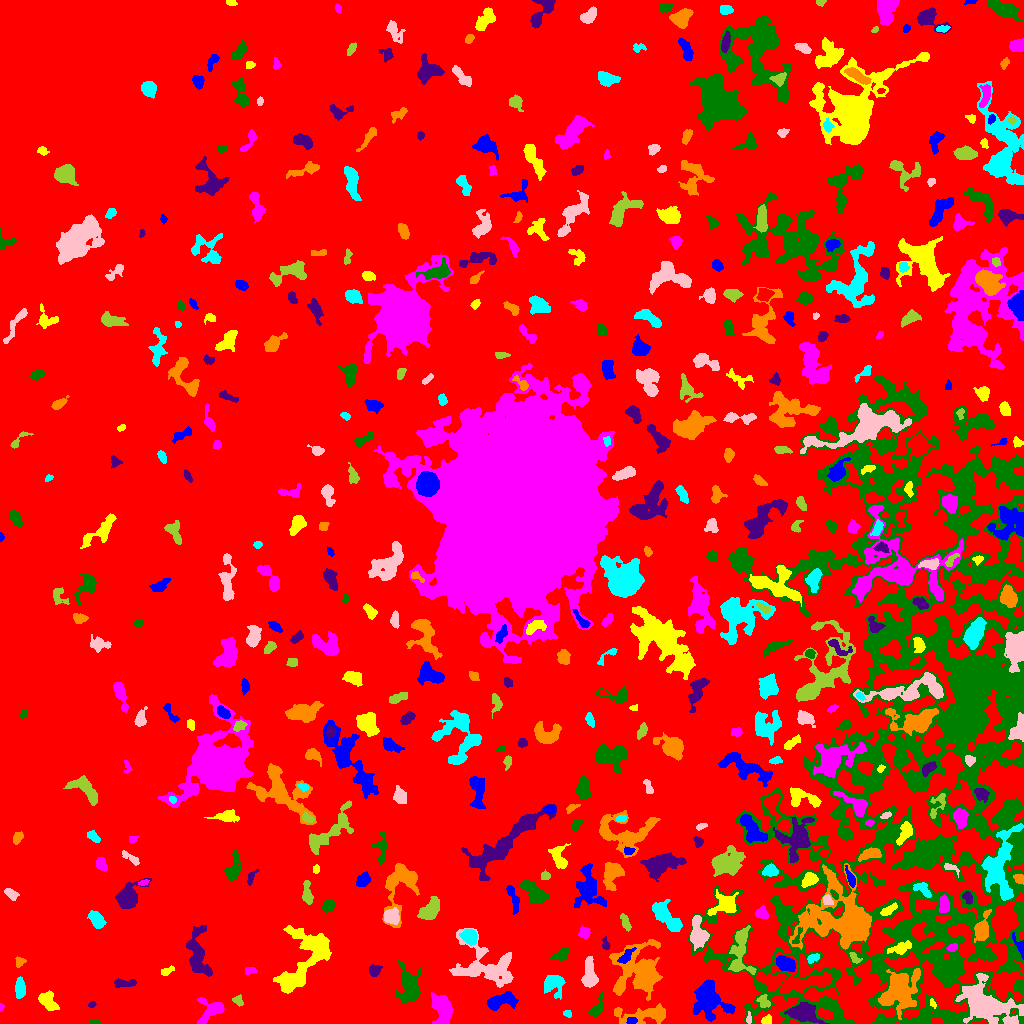

Values plotted in this chart, from the file beside it:
ID, X, Y, A, B, theta, total_flux, mu_max, mu_median, mu_mean, R_fwhm, R_e, R10, R90, x_start, x_end, y_start, y_end, area, greylevel
0, 513.7, 520.6, 300.8, 278.7, 0.9314, 3860025, 19.0, 5.0, 4.84, 113.1, 271.1, 106.4, 417.9, 0, 1023, 0, 1023, 797496, 4.84
1, 631.6, 3.059, 2.092, 1.515, -0.07708, 119.0, 5.0, 2.0, 1.676, 2.523, 2.257, 0.7979, 3.568, 626, 637, 0, 6, 71, 15.68
2, 766.8, 3.619, 2.574, 2.134, 0.6653, 244.0, 5.0, 3.0, 2.871, 4.146, 2.985, 1.128, 4.478, 761, 771, 0, 9, 85, 12.87
3, 211.4, 13.72, 6.709, 4.935, 0.5375, 1195, 11.0, 3.0, 3.338, 4.652, 5.262, 1.954, 9.045, 197, 224, 0, 26, 358, 11.34
4, 95.47, 1.288, 2.584, 1.066, -0.1692, 125.0, 7.0, 2.0, 2.315, 2.111, 2.034, 0.5642, 3.241, 90, 102, 0, 4, 54, 11.31
5, 802.6, 10.44, 7.821, 4.505, -0.1585, 1638, 8.0, 3.0, 3.37, 8.368, 6.887, 2.646, 10.59, 784, 829, 0, 21, 486, 15.37
6, 645.6, 8.962, 15.05, 4.057, 0.06055, 2121, 11.0, 3.0, 3.878, 5.67, 7.181, 2.646, 11.55, 614, 665, 0, 20, 547, 11.88
7, 567.2, 10.08, 2.005, 1.572, -0.0519, 149.0, 6.0, 3.0, 2.569, 3.09, 2.185, 0.7979, 3.432, 563, 571, 6, 13, 58, 12.57
8, 748.8, 4.871, 2.817, 1.344, 1.523, 116.0, 4.0, 2.0, 2.071, 3.523, 2.326, 0.7979, 3.7, 746, 751, 0, 12, 56, 14.07
9, 237.6, 23.17, 2.579, 1.987, -0.7382, 163.0, 5.0, 2.0, 1.791, 2.821, 2.646, 0.9772, 4.406, 232, 243, 17, 29, 91, 12.79
10, 343.5, 23.14, 4.166, 1.881, 0.2671, 177.0, 3.0, 1.0, 1.017, 4.222, 3.523, 1.262, 5.441, 334, 351, 17, 30, 174, 10.02
11, 709.5, 23.74, 10.44, 8.031, -0.9876, 3804, 9.0, 4.0, 4.444, 10.65, 9.39, 3.742, 14.66, 692, 735, 2, 44, 856, 11.44
12, 932.8, 20.13, 2.368, 1.266, -1.098, 121.0, 5.0, 2.0, 2.42, 2.585, 2.034, 0.7979, 3.192, 930, 936, 15, 25, 50, 14.42
13, 1.207, 16.09, 1.652, 1.12, 1.33, 92.0, 7.0, 2.5, 2.706, 2.034, 1.596, 0.5642, 2.585, 0, 4, 12, 20, 34, 11.71
14, 409.2, 36.76, 8.449, 5.196, -1.489, 2064, 10.0, 3.0, 3.534, 7.59, 6.933, 2.646, 11.51, 395, 421, 20, 63, 584, 11.53
15, 91.59, 18.81, 1.728, 1.198, 1.159, 79.0, 4.0, 2.0, 1.756, 2.706, 1.871, 0.5642, 2.932, 88, 96, 16, 22, 45, 10.76
16, 899.4, 30.98, 10.86, 8.408, 0.9032, 4704, 12.0, 4.0, 4.376, 9.575, 9.997, 3.742, 16.1, 878, 920, 4, 55, 1075, 16.38
17, 552.6, 38.48, 5.512, 5.367, 1.323, 1066, 7.0, 3.0, 3.117, 6.433, 5.971, 2.326, 9.167, 544, 565, 24, 48, 342, 11.12
18, 985.9, 19.54, 15.42, 8.018, -0.4473, 6806, 14.0, 4.0, 4.608, 10.33, 11.51, 4.297, 18.59, 955, 1023, 0, 50, 1477, 15.61
19, 763.6, 21.33, 3.689, 2.63, -0.9803, 418.0, 8.0, 3.0, 3.191, 3.989, 3.568, 1.262, 5.67, 756, 770, 16, 29, 131, 15.19
20, 181, 28.05, 3.833, 1.703, 0.4061, 258.0, 5.0, 3.0, 2.745, 4.146, 3.038, 1.262, 4.652, 175, 189, 22, 32, 94, 10.74
21, 501, 22.38, 7.933, 3.311, 0.261, 1817, 12.0, 5.0, 4.978, 6.699, 5.781, 2.326, 9.097, 487, 518, 13, 32, 365, 14.98
22, 47.42, 22.66, 5.167, 3.287, -0.8874, 1342, 12.0, 5.0, 5.007, 6.05, 5.046, 1.954, 7.797, 38, 59, 13, 33, 268, 13.01
23, 442.1, 14.69, 7.744, 4.332, -1.323, 2933, 13.0, 6.0, 5.986, 8.292, 6.794, 2.764, 10.52, 431, 453, 0, 31, 490, 13.99
24, 597.1, 14.72, 5.493, 2.451, 1.083, 455.0, 6.0, 2.0, 2.5, 5.078, 3.949, 1.493, 6.408, 588, 603, 7, 31, 182, 11.5
25, 124.0, 40.09, 6.245, 1.822, 0.0483, 329.0, 4.0, 2.0, 2.056, 5.944, 3.989, 1.596, 5.944, 114, 136, 36, 45, 160, 11.06
26, 639, 50.51, 12.51, 11.76, 1.357, 6195, 16.0, 4.0, 4.243, 7.715, 10.84, 3.785, 17.98, 609, 662, 23, 84, 1460, 14.24
27, 19.6, 35, 5.073, 2.308, 1.533, 448.0, 5.0, 2.0, 2.297, 5.323, 4.406, 1.784, 6.652, 15, 25, 25, 47, 195, 11.3
28, 486.4, 56.94, 16.54, 10.49, -0.3699, 3734, 9.0, 3.0, 3.058, 8.938, 10.48, 3.868, 16.97, 449, 513, 36, 95, 1221, 11.06
29, 739.6, 67.33, 12.04, 5.372, 1.503, 1819, 10.0, 3.0, 3.766, 6.58, 6.482, 2.459, 10.76, 728, 756, 49, 98, 483, 13.77
30, 800.2, 42.46, 16.31, 7.79, -0.03479, 3384, 14.0, 4.0, 4.142, 5.971, 8.722, 2.985, 14.12, 771, 832, 29, 72, 817, 15.14
31, 785.2, 59.76, 4.452, 3.044, -0.3807, 1549, 14.0, 5.0, 5.981, 5.726, 4.687, 1.954, 7.442, 776, 795, 52, 68, 259, 20.98
32, 167, 52.38, 3.665, 1.832, 0.4619, 209.0, 4.0, 2.0, 2.247, 4.951, 3.241, 1.262, 4.853, 161, 174, 48, 58, 93, 10.25
33, 249.7, 52.88, 2.936, 1.769, 0.1398, 160.0, 4.0, 2.0, 2.078, 4.297, 2.877, 1.128, 4.334, 245, 256, 49, 56, 77, 10.08
34, 945.1, 52.88, 6.928, 4.066, 0.694, 1572, 11.0, 4.0, 4.665, 5.863, 5.499, 2.185, 8.885, 934, 961, 42, 66, 337, 15.66
35, 374.3, 53.33, 2.968, 2.671, 0.9122, 365.0, 6.0, 3.0, 2.829, 4.82, 3.613, 1.493, 5.557, 369, 382, 47, 59, 129, 10.83
36, 19.8, 61.3, 2.768, 2.294, 0.5056, 290.0, 7.0, 3.0, 3.333, 3.568, 3.038, 1.128, 4.652, 15, 26, 56, 67, 87, 12.33
37, 813.3, 65.43, 3.263, 1.941, 0.4895, 316.0, 6.0, 3.0, 3.258, 4.478, 3.192, 1.262, 4.918, 807, 819, 60, 70, 97, 13.26
38, 589.3, 48.39, 7.638, 3.117, -1.544, 1532, 10.0, 4.0, 4.533, 7.291, 5.726, 2.257, 8.956, 581, 598, 36, 67, 338, 13.53
39, 854.1, 65.78, 3.506, 1.798, -0.918, 255.0, 6.0, 3.0, 2.833, 4.029, 2.985, 1.128, 4.618, 849, 862, 60, 71, 90, 14.83
40, 350.8, 71.28, 2.985, 1.291, -0.1603, 131.0, 6.0, 2.0, 1.845, 2.394, 2.257, 0.7979, 3.827, 346, 358, 68, 74, 71, 14.85
41, 626, 67.17, 4.824, 2.024, 0.8083, 379.0, 7.0, 2.0, 2.527, 3.038, 3.656, 1.262, 5.917, 617, 636, 60, 76, 150, 16.53
42, 900.6, 75.5, 6.426, 2.596, 0.3, 653.0, 6.0, 3.0, 3.17, 6.747, 4.853, 1.954, 7.356, 887, 911, 69, 83, 206, 16.17
43, 952.4, 75.97, 2.514, 1.843, 0.4183, 268.0, 6.0, 4.0, 3.481, 4.107, 2.764, 1.128, 4.222, 946, 957, 72, 80, 77, 17.48
44, 560.1, 68.18, 4.639, 2.424, 0.5194, 747.0, 9.0, 4.0, 4.555, 4.853, 4.107, 1.596, 6.358, 550, 569, 62, 76, 164, 13.55
45, 605.6, 78.77, 2.923, 1.487, -1.444, 163.0, 6.0, 1.5, 2.038, 2.932, 2.326, 0.7979, 3.949, 602, 610, 74, 87, 80, 15.04
46, 981.7, 94.45, 7.037, 3.2, 1.293, 1428, 11.0, 4.0, 4.476, 5.863, 5.352, 2.034, 8.575, 974, 991, 81, 114, 319, 16.48
47, 469.8, 86.81, 3.699, 3.011, -0.8291, 1071, 12.0, 5.0, 4.803, 5.382, 4.297, 1.693, 6.628, 459, 477, 78, 94, 223, 15.8
48, 698.2, 89.77, 7.223, 3.678, -1.405, 1958, 14.0, 4.0, 4.835, 5.863, 5.528, 2.111, 9.132, 690, 709, 73, 108, 405, 15.83
49, 741.5, 87.45, 2.42, 2.046, 1.388, 309.0, 8.0, 3.0, 3.552, 3.7, 2.877, 1.128, 4.442, 737, 745, 82, 93, 87, 17.55
50, 530.7, 88.29, 4.623, 2.775, -0.7671, 431.0, 7.0, 2.0, 2.596, 3.785, 3.989, 1.493, 6.283, 524, 542, 80, 100, 166, 10.6
51, 1020, 76.72, 5.483, 2.143, -1.166, 371.0, 8.0, 2.0, 2.811, 3.7, 3.192, 1.262, 5.262, 1012, 1023, 64, 91, 132, 14.81
52, 307.7, 68.33, 19.19, 9.863, 1.02, 6021, 18.0, 4.0, 4.225, 5.863, 10.91, 3.568, 17.97, 273, 331, 30, 98, 1425, 12.23
53, 584.3, 91.15, 3.007, 2.875, 1.29, 206.0, 4.0, 2.0, 1.761, 4.951, 3.656, 1.382, 5.382, 578, 590, 85, 98, 117, 11.76
54, 797.1, 86.07, 5.776, 1.577, 1.169, 232.0, 5.0, 2.0, 2.698, 3.613, 3.038, 1.128, 4.72, 792, 802, 80, 96, 86, 17.7
55, 197.3, 70.1, 13.3, 5.069, -1.405, 2902, 12.0, 4.0, 4.513, 7.899, 8.156, 3.141, 12.69, 186, 212, 47, 98, 643, 11.51
56, 400.4, 138.9, 14.74, 8.292, 1.299, 3356, 11.0, 4.0, 4.243, 7.858, 8.938, 3.338, 14.03, 382, 419, 96, 160, 791, 11.24
57, 97.05, 103.3, 4.655, 2.706, -0.9702, 972.0, 10.0, 4.0, 4.339, 5.781, 4.478, 1.784, 6.956, 87, 106, 95, 113, 224, 12.34
58, 390.7, 107, 3.632, 3.291, 0.03432, 648.0, 7.0, 3.0, 2.932, 5.046, 4.26, 1.784, 6.887, 384, 399, 99, 116, 221, 13.93
59, 625.4, 101.2, 4.627, 1.791, -1.183, 241.0, 4.0, 2.0, 1.898, 5.015, 3.568, 1.493, 5.557, 620, 631, 92, 110, 127, 11.9
... 466 more rows
